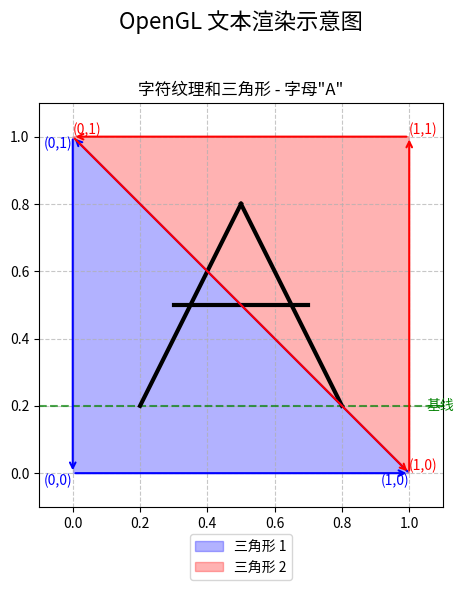

Python code for this plot:
#!/usr/bin/env python3
"""
OpenGL 文本渲染示意图生成器
此脚本生成一个图形，展示 OpenGL 如何使用三角形和纹理渲染文本
"""

import matplotlib.pyplot as plt
import matplotlib.patches as patches
import numpy as np
from matplotlib.path import Path
import os
import matplotlib as mpl

# 设置 matplotlib 支持中文显示
# 使用系统中已安装的 Noto Sans CJK SC 字体
plt.rcParams['font.sans-serif'] = ['Noto Sans CJK SC', 'Noto Sans CJK TC', 'Noto Sans CJK JP', 'Noto Sans CJK KR', 'AR PL UKai CN', 'AR PL UMing CN']
plt.rcParams['axes.unicode_minus'] = False  # 解决负号显示问题
mpl.rcParams['font.family'] = 'sans-serif'

# 确保输出目录存在
os.makedirs("imgs", exist_ok=True)

# 创建图形和子图
fig, ax = plt.subplots(figsize=(8, 6))
fig.suptitle('OpenGL 文本渲染示意图', fontsize=16)

# 绘制字符纹理和三角形 (使用字母 "A")
ax.set_title('字符纹理和三角形 - 字母"A"')
ax.set_xlim(-0.1, 1.1)
ax.set_ylim(-0.1, 1.1)
ax.set_aspect('equal')
ax.grid(True, linestyle='--', alpha=0.7)

# 定义四边形的顶点（两个三角形）
quad_vertices = np.array([
    [0.0, 1.0],  # 左上 (v0)
    [0.0, 0.0],  # 左下 (v1)
    [1.0, 0.0],  # 右下 (v2)
    [1.0, 1.0]   # 右上 (v3)
])

# 定义三角形 - 修正红色三角形的顶点顺序
triangle1 = np.array([quad_vertices[0], quad_vertices[1], quad_vertices[2]])
triangle2 = np.array([quad_vertices[0], quad_vertices[2], quad_vertices[3]])  # 正确的顺序

# 绘制三角形
t1 = patches.Polygon(triangle1, alpha=0.3, color='blue', label='三角形 1')
t2 = patches.Polygon(triangle2, alpha=0.3, color='red', label='三角形 2')
ax.add_patch(t1)
ax.add_patch(t2)

# # 绘制顶点并添加标签
# for i, (x, y) in enumerate(quad_vertices):
#     ax.plot(x, y, 'ko', markersize=8)
#     ax.text(x, y, f'v{i} ({x},{y})', fontsize=10, 
#              ha='right' if x < 0.5 else 'left', 
#              va='bottom' if y < 0.5 else 'top')

# 添加顶点顺序箭头 - 修正红色三角形的箭头顺序
ax.annotate('', xy=(0.0, 0.0), xytext=(0.0, 1.0), 
             arrowprops=dict(arrowstyle='->', color='blue', lw=1.5))
ax.annotate('', xy=(1.0, 0.0), xytext=(0.0, 0.0), 
             arrowprops=dict(arrowstyle='->', color='blue', lw=1.5))
ax.annotate('', xy=(0.0, 1.0), xytext=(1.0, 0.0), 
             arrowprops=dict(arrowstyle='->', color='blue', lw=1.5))

# 修正红色三角形的箭头顺序
ax.annotate('', xy=(1.0, 0.0), xytext=(0.0, 1.0), 
             arrowprops=dict(arrowstyle='->', color='red', lw=1.5))
ax.annotate('', xy=(1.0, 1.0), xytext=(1.0, 0.0), 
             arrowprops=dict(arrowstyle='->', color='red', lw=1.5))
ax.annotate('', xy=(0.0, 1.0), xytext=(1.0, 1.0), 
             arrowprops=dict(arrowstyle='->', color='red', lw=1.5))

# 添加纹理坐标标签 - 更新为正确的纹理坐标
ax.text(0, 1, '(0,1)', fontsize=10, ha='right', va='top', color='blue')
ax.text(0, 0, '(0,0)', fontsize=10, ha='right', va='top', color='blue')
ax.text(1, 0, '(1,0)', fontsize=10, ha='right', va='top', color='blue')

# 红色三角形
ax.text(0, 1, '(0,1)', fontsize=10, ha='left', va='bottom', color='red')
ax.text(1, 0, '(1,0)', fontsize=10, ha='left', va='bottom', color='red')
ax.text(1, 1, '(1,1)', fontsize=10, ha='left', va='bottom', color='red')

# 添加基线标记
ax.axhline(y=0.2, color='green', linestyle='--', alpha=0.7)
ax.text(1.05, 0.2, '基线', fontsize=10, color='green', va='center')

# 在三角形中间绘制字母"A"
# 左斜线
ax.plot([0.2, 0.5], [0.2, 0.8], 'k-', linewidth=3)
# 右斜线
ax.plot([0.5, 0.8], [0.8, 0.2], 'k-', linewidth=3)
# 横线
ax.plot([0.3, 0.7], [0.5, 0.5], 'k-', linewidth=3)

ax.legend(loc='upper center', bbox_to_anchor=(0.5, -0.05))

# 调整布局并保存
plt.tight_layout(rect=[0, 0, 1, 0.95])
plt.savefig('imgs/font_rendering_diagram.png', dpi=300, bbox_inches='tight')
plt.savefig('imgs/font_rendering_diagram.svg', format='svg', bbox_inches='tight')

print("渲染示意图已保存到 imgs/font_rendering_diagram.png 和 .svg") 